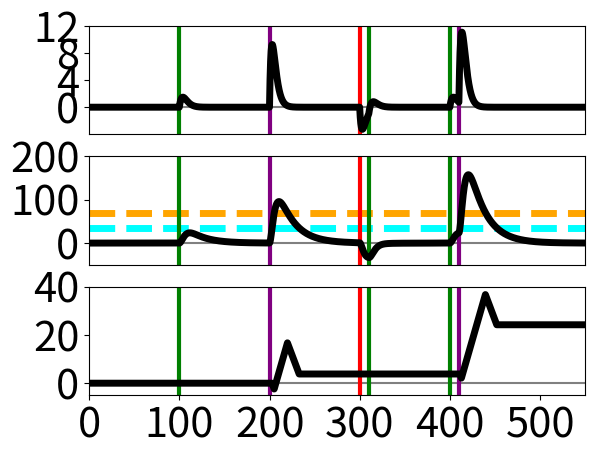

Here is the Python script that generated this plot:
# Dendritic spine model
#
# Created by Naoki Hiratani (N.Hiratani@gmail.com)
#

from math import *
import numpy as np
import matplotlib.pyplot as plt
from pylab import cm

dt = 0.1 #ms

N = 2
clrs = ['0.7','0.1','0.4']
#for q in range(5):
#    clrs.append( cm.jet( q/float(5+1) ) )


tauc = 18.0#30.0#30.0#30.0
taum = 3.0#5.0#5.0#5.0#15.0
tauN = 15.0#25.0#25.0#25.0#25.0#50.0#25.0
tauA = 3.0#5.0#5.0#10.0#5.0
tauBP = 3.0#5.0#5.0#7.0#5.0
tauG = 3.0#5.0
tauE = 6.0#10.0

adelay = 7.5#15.0
#Idelay = 5.0
postdelay = 10.0
Idelay = 0.0
Edelay = 1.0#10.0

alphaN = 1.0 #fixed
betaN = 0.0#1.0#1.0
alphaV = 2.0
gammaA = 1.0 #fixed
gammaN = 0.20#0.15#0.10
gammaBP = 8.5#8.0#8.0
gammaG = 3.0#0.5#2.0
gammaE = 0.0#0.4#2.5 #0.0

thetap = 70#200
thetad = 35#100
thetaN = 0.0
Cp = 2.3#1.9#1.75#1.75
Cd = 1.0

yth = 5.0

def h(ytmp):
    if ytmp > yth:
        return ytmp - yth
    elif ytmp < -yth:
        return ytmp + yth
    else:
        return 0.0

def rk(xtmp,tautmp):
    kx1 = -xtmp/tautmp
    x1 = xtmp + kx1*0.5*dt

    kx2 = -x1/tautmp
    x2 = xtmp + kx2*0.5*dt

    kx3 = -x2/tautmp
    x3 = xtmp + kx3*dt

    kx4 = -x3/tautmp
    x4 = xtmp + dt*(kx1 + 2.0*kx2 + 2.0*kx3 + kx4)/6.0

    return x4

def gN(utmp):
    return alphaN*utmp + betaN

def gV(utmp):
    return alphaV*utmp

def rk_cu(ctmp,utmp,xA,xN,xBP,xG):
    kc1 = -ctmp/tauc + gN(utmp)*xN + gV(utmp)
    ku1 = -utmp/taum + gammaA*xA + gammaN*gN(utmp)*xN + gammaBP*xBP - gammaG*xG
    c1 = ctmp + kc1*0.5*dt
    u1 = utmp + ku1*0.5*dt

    kc2 = -c1/tauc + gN(u1)*xN + gV(u1)
    ku2 = -u1/taum + gammaA*xA + gammaN*gN(u1)*xN + gammaBP*xBP - gammaG*xG
    c2 = ctmp + kc2*0.5*dt
    u2 = utmp + ku2*0.5*dt

    kc3 = -c2/tauc + gN(u2)*xN + gV(u2)
    ku3 = -u2/taum + gammaA*xA + gammaN*gN(u2)*xN + gammaBP*xBP - gammaG*xG
    c3 = ctmp + kc3*dt
    u3 = utmp + ku3*dt

    kc4 = -c3/tauc + gN(u3)*xN + gV(u3)
    ku4 = -u3/taum + gammaA*xA + gammaN*gN(u3)*xN + gammaBP*xBP - gammaG*xG
    c4 = ctmp + dt*(kc1 + 2.0*kc2 + 2.0*kc3 + kc4)/6.0
    u4 = utmp + dt*(ku1 + 2.0*ku2 + 2.0*ku3 + ku4)/6.0

    return c4,u4

Ts = np.arange(0,800.0,dt)

sptposts = [200,410]
sptpres = [100,310,400]
sptIs = [300]

c = 0.0
u = 0.0
y = 0.0
xA = 0.0
xN = 0.0
xBP = 0.0
xG = 0.0
xE = 0.0

Us = []
Cs = []
ys = []
for t in Ts:
    for sptpre in sptpres:
        if abs(t - sptpre) < 0.5*dt:
            xA += 1.0
            xN += 1.0
    xA = rk(xA,tauA)
    xN = rk(xN,tauN)

    for sptpost in sptposts:
        if abs(t - sptpost) < 0.5*dt:
            xBP += 1.0
    xBP = rk(xBP,tauBP)

    for sptI in sptIs:
        if abs(t - sptI) < 0.5*dt:
            xG += 1.0
    xG = rk(xG,tauG)

    c,u = rk_cu(c,u,xA,xN,xBP,xG)
    if c > thetap:# and xN > thetaN:
        y += Cp*dt
    if c > thetad:
        y -= Cd*dt
    Us.append(u)
    Cs.append(c)
    ys.append(y)

plt.subplot(3,1,1)
plt.axhline(0.0,color='gray')
for sptpre in sptpres:
    plt.axvline(sptpre,color='green',linewidth=3.0)
for sptpost in sptposts:
    plt.axvline(sptpost,color='purple',linewidth=3.0)
for sptI in sptIs:
    plt.axvline(sptI,color='red',linewidth=3.0)
plt.plot(Ts,Us,color='k',linewidth=5.0)
plt.xticks([])
plt.yticks([0,4,8,12],fontsize=30)
plt.ylim(-4,12)
plt.xlim(0,550)

plt.subplot(3,1,2)
plt.axhline(thetad,color='cyan',linewidth=5.0,ls='--')
plt.axhline(thetap,color='orange',linewidth=5.0,ls='--')
plt.axhline(0.0,color='gray')
for sptpre in sptpres:
    plt.axvline(sptpre,color='green',linewidth=3.0)
for sptpost in sptposts:
    plt.axvline(sptpost,color='purple',linewidth=3.0)
for sptI in sptIs:
    plt.axvline(sptI,color='red',linewidth=3.0)
plt.plot(Ts,Cs,color='k',linewidth=5.0)
plt.xticks([])
plt.yticks([0,100,200],fontsize=30)
plt.ylim(-50,200)
plt.xlim(0,550)

plt.subplot(3,1,3)
plt.axhline(0.0,color='gray')
for sptpre in sptpres:
    plt.axvline(sptpre,color='green',linewidth=3.0)
for sptpost in sptposts:
    plt.axvline(sptpost,color='purple',linewidth=3.0)
for sptI in sptIs:
    plt.axvline(sptI,color='red',linewidth=3.0)
plt.plot(Ts,ys,color='k',linewidth=5.0)
plt.xticks([0,100,200,300,400,500],fontsize=30)
plt.yticks([0,20,40],fontsize=30)
plt.ylim(-5,40)
plt.xlim(0,550)
plt.show()
